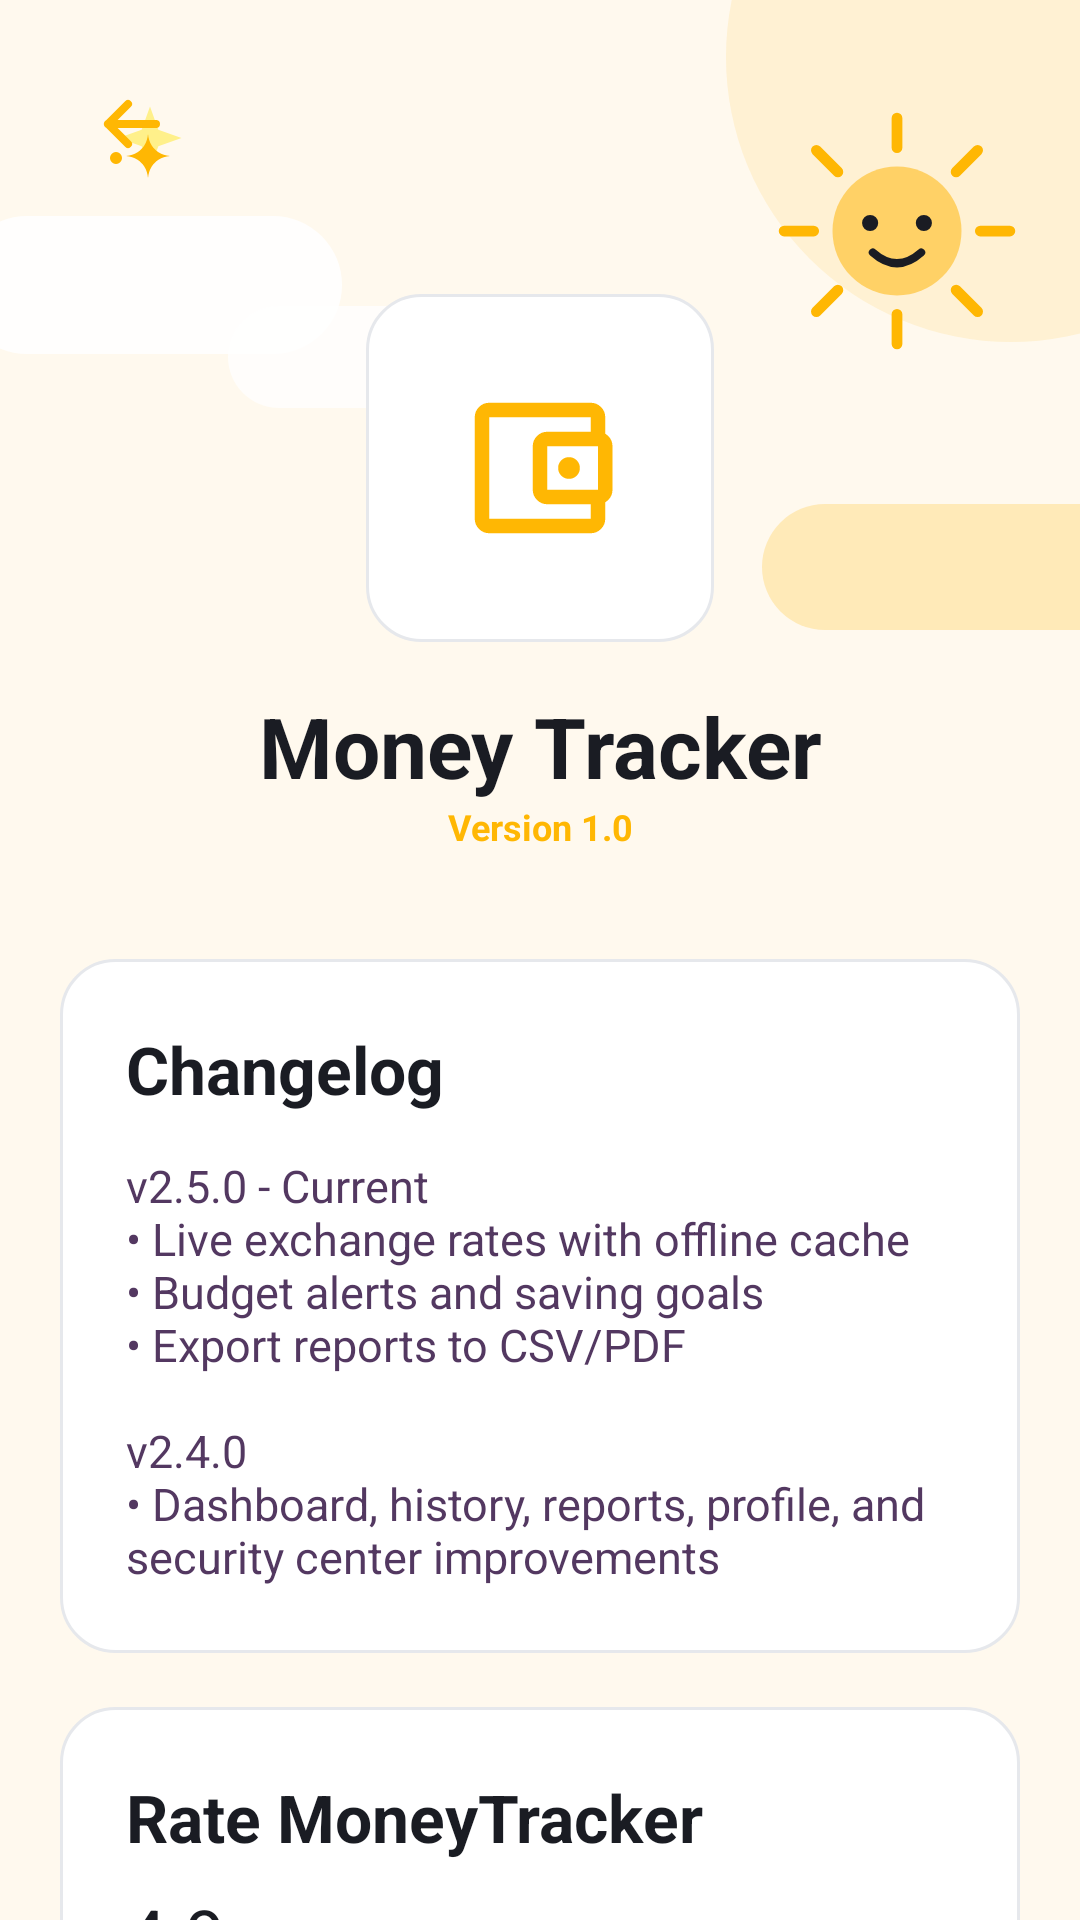

Write the Android layout XML for this screen, with the resource values it uses.
<!-- AndroidManifest.xml: application theme Theme.MoneyTracker -->
<!-- res/layout/fragment_about_app.xml -->
<?xml version="1.0" encoding="utf-8"?>
<androidx.core.widget.NestedScrollView xmlns:android="http://schemas.android.com/apk/res/android"
    xmlns:app="http://schemas.android.com/apk/res-auto"
    xmlns:tools="http://schemas.android.com/tools"
    android:layout_width="match_parent"
    android:layout_height="match_parent"
    android:background="@drawable/bg_screen_background"
    android:fillViewport="true">

    <LinearLayout
        android:layout_width="match_parent"
        android:layout_height="wrap_content"
        android:orientation="vertical"
        android:padding="20dp"
        android:paddingBottom="120dp">

        <ImageView
            android:id="@+id/btnBack"
            android:layout_width="48dp"
            android:layout_height="48dp"
            android:contentDescription="@null"
            android:padding="8dp"
            android:src="@drawable/ic_arrow_back"
            app:tint="@color/primary_color"
            tools:ignore="ImageContrastCheck" />

        <FrameLayout
            android:layout_width="116dp"
            android:layout_height="116dp"
            android:layout_gravity="center_horizontal"
            android:layout_marginTop="30dp"
            android:background="@drawable/bg_soft_green_card">

            <ImageView
                android:layout_width="58dp"
                android:layout_height="58dp"
                android:layout_gravity="center"
                android:contentDescription="@null"
                android:src="@drawable/ic_wallet"
                app:tint="@color/primary_color"
                tools:ignore="ImageContrastCheck" />
        </FrameLayout>

        <TextView
            android:layout_width="match_parent"
            android:layout_height="wrap_content"
            android:layout_marginTop="16dp"
            android:gravity="center"
            android:text="@string/app_name"
            android:textColor="@color/text_primary"
            android:textSize="28sp"
            android:textStyle="bold" />

        <TextView
            android:layout_width="match_parent"
            android:layout_height="wrap_content"
            android:gravity="center"
            android:text="@string/info_version"
            android:textColor="@color/primary_color"
            android:textSize="12sp"
            android:textStyle="bold"
            tools:ignore="TextContrastCheck" />

        <LinearLayout
            android:layout_width="match_parent"
            android:layout_height="wrap_content"
            android:layout_marginTop="36dp"
            android:background="@drawable/bg_soft_green_card"
            android:orientation="vertical"
            android:padding="22dp">

            <TextView
                android:layout_width="wrap_content"
                android:layout_height="wrap_content"
                android:text="@string/about_changelog_title"
                android:textColor="@color/text_primary"
                android:textSize="22sp"
                android:textStyle="bold" />

            <TextView
                android:layout_width="match_parent"
                android:layout_height="wrap_content"
                android:layout_marginTop="14dp"
                android:text="@string/about_changelog_body"
                android:textColor="@color/text_secondary"
                android:textSize="15sp" />
        </LinearLayout>

        <LinearLayout
            android:id="@+id/rowRate"
            android:layout_width="match_parent"
            android:layout_height="wrap_content"
            android:layout_marginTop="18dp"
            android:background="@drawable/bg_soft_green_card"
            android:clickable="true"
            android:focusable="true"
            android:orientation="vertical"
            android:padding="22dp">

            <TextView
                android:layout_width="wrap_content"
                android:layout_height="wrap_content"
                android:text="@string/about_rate_title"
                android:textColor="@color/text_primary"
                android:textSize="22sp"
                android:textStyle="bold" />

            <TextView
                android:layout_width="match_parent"
                android:layout_height="wrap_content"
                android:layout_marginTop="8dp"
                android:text="@string/about_rate_body"
                android:textColor="@color/text_primary"
                android:textSize="24sp" />
        </LinearLayout>

        <LinearLayout
            android:layout_width="match_parent"
            android:layout_height="wrap_content"
            android:layout_marginTop="18dp"
            android:background="@drawable/bg_soft_green_card"
            android:orientation="vertical"
            android:padding="22dp">

            <TextView
                android:layout_width="wrap_content"
                android:layout_height="wrap_content"
                android:text="@string/about_legal_title"
                android:textColor="@color/text_primary"
                android:textSize="22sp"
                android:textStyle="bold" />

            <TextView
                android:id="@+id/rowPrivacy"
                android:layout_width="match_parent"
                android:layout_height="56dp"
                android:gravity="center_vertical"
                android:text="@string/about_privacy_title"
                android:textColor="@color/text_primary"
                android:textSize="16sp" />

            <TextView
                android:id="@+id/rowTerms"
                android:layout_width="match_parent"
                android:layout_height="56dp"
                android:gravity="center_vertical"
                android:text="@string/about_terms_title"
                android:textColor="@color/text_primary"
                android:textSize="16sp" />
        </LinearLayout>

        <LinearLayout
            android:layout_width="match_parent"
            android:layout_height="148dp"
            android:layout_marginTop="26dp"
            android:background="@drawable/bg_gradient_primary"
            android:gravity="center"
            android:orientation="vertical"
            android:padding="22dp">

            <TextView
                android:layout_width="match_parent"
                android:layout_height="wrap_content"
                android:gravity="center"
                android:text="@string/about_support_title"
                android:textColor="@color/inverse_text"
                android:textSize="22sp"
                android:textStyle="bold" />

            <TextView
                android:id="@+id/rowSupport"
                android:layout_width="match_parent"
                android:layout_height="44dp"
                android:layout_marginTop="12dp"
                android:background="@drawable/bg_input_field"
                android:gravity="center"
                android:text="@string/about_support_action"
                android:textColor="@color/primary_color"
                android:textSize="16sp"
                android:textStyle="bold" />
        </LinearLayout>

        <TextView
            android:layout_width="match_parent"
            android:layout_height="wrap_content"
            android:layout_marginTop="18dp"
            android:gravity="center"
            android:text="@string/about_exchange_attribution"
            android:textColor="@color/text_secondary"
            android:textSize="13sp" />
    </LinearLayout>
</androidx.core.widget.NestedScrollView>
<!-- resources referenced by this layout -->
<resources>
  <color name="inverse_text">#1A1C23</color>
  <color name="primary_color">#FFB703</color>
  <color name="text_primary">#1A1C23</color>
  <color name="text_secondary">#533861</color>
  <!-- drawable bg_gradient_primary (drawable) -->
  <?xml version="1.0" encoding="utf-8"?>
  <shape xmlns:android="http://schemas.android.com/apk/res/android">
      <gradient
          android:startColor="@color/primary_color"
          android:endColor="@color/primary_color"
          android:angle="45" />
      <corners android:radius="24dp" />
  </shape>
  <!-- drawable bg_input_field (drawable) -->
  <?xml version="1.0" encoding="utf-8"?>
  <shape xmlns:android="http://schemas.android.com/apk/res/android">
      <solid android:color="@color/input_background" />
      <corners android:radius="16dp" />
      <stroke android:width="1dp" android:color="@color/input_stroke" />
  </shape>
  <!-- drawable bg_soft_green_card (drawable) -->
  <?xml version="1.0" encoding="utf-8"?>
  <shape xmlns:android="http://schemas.android.com/apk/res/android">
      <solid android:color="@color/surface_card" />
      <stroke
          android:width="1dp"
          android:color="@color/divider_color" />
      <corners android:radius="18dp" />
  </shape>
  <string name="about_changelog_body">v2.5.0 - Current\n• Live exchange rates with offline cache\n• Budget alerts and saving goals\n• Export reports to CSV/PDF\n\nv2.4.0\n• Dashboard, history, reports, profile, and security center improvements</string>
  <string name="about_changelog_title">Changelog</string>
  <string name="about_exchange_attribution">Exchange rates by ExchangeRate-API</string>
  <string name="about_legal_title">Legal &amp; privacy</string>
  <string name="about_privacy_title">Privacy policy</string>
  <string name="about_rate_body">4.9\nThanks for helping us improve the app.</string>
  <string name="about_rate_title">Rate MoneyTracker</string>
  <string name="about_support_action">Email support</string>
  <string name="about_support_title">Need support?</string>
  <string name="about_terms_title">Terms of use</string>
  <string name="app_name">Money Tracker</string>
  <string name="info_version">Version 1.0</string>
  <style name="Theme.MoneyTracker" parent="Base.Theme.MoneyTracker" />
  <color name="input_background">#F2F4F7</color>
  <color name="input_stroke">#E6E8EC</color>
  <color name="screen_background">#FFF9EE</color>
  <color name="surface_card">#FFFFFF</color>
  <color name="divider_color">#E6E8EC</color>
  <color name="primary_variant">#FFB703</color>
  <color name="illustration_sun">#FFD166</color>
  <color name="illustration_star">#FFF08A</color>
  <style name="Widget.App.BottomNavigationView" parent="Widget.Material3.BottomNavigationView">
          <item name="materialThemeOverlay">@style/ThemeOverlay.App.BottomNavigationView</item>
          <item name="indicatorColor">@color/icon_circle</item>
          <item name="itemActiveIndicatorStyle">@style/App.ActiveIndicator.Square</item>
      </style>
  <style name="ThemeOverlay.App.BottomNavigationView" parent="">
          <item name="colorPrimary">@color/text_primary</item>
          <item name="colorOnSurfaceVariant">@color/text_secondary</item>
      </style>
  <color name="icon_circle">#FFE8B0</color>
  <style name="App.ActiveIndicator.Square" parent="Widget.Material3.BottomNavigationView.ActiveIndicator">
          <item name="android:width">50dp</item>
          <item name="android:height">40dp</item>
          <item name="android:color">@color/icon_circle</item>
          <item name="textFillColor">@color/black</item>
          <item name="shapeAppearance">@style/ShapeAppearance.RoundedBox</item>
      </style>
  <color name="black">#FF000000</color>
  <style name="ShapeAppearance.RoundedBox" parent="">
          <item name="cornerSize">16dp</item>
      </style>
</resources>
